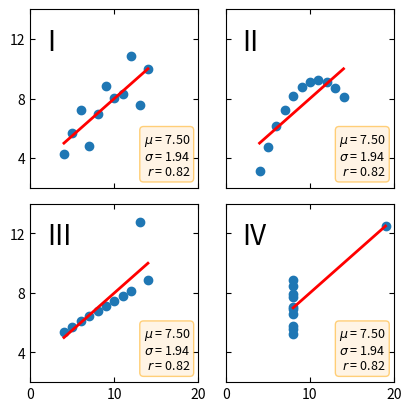

This figure's Python source: (Note: this script raises an exception after producing the figure.)
import matplotlib.pyplot as plt
import numpy as np

x = [10, 8, 13, 9, 11, 14, 6, 4, 12, 7, 5]
y1 = [8.04, 6.95, 7.58, 8.81, 8.33, 9.96, 7.24, 4.26, 10.84, 4.82, 5.68]
y2 = [9.14, 8.14, 8.74, 8.77, 9.26, 8.10, 6.13, 3.10, 9.13, 7.26, 4.74]
y3 = [7.46, 6.77, 12.74, 7.11, 7.81, 8.84, 6.08, 5.39, 8.15, 6.42, 5.73]
x4 = [8, 8, 8, 8, 8, 8, 8, 19, 8, 8, 8]
y4 = [6.58, 5.76, 7.71, 8.84, 8.47, 7.04, 5.25, 12.50, 5.56, 7.91, 6.89]

datasets = {"I": (x, y1), "II": (x, y2), "III": (x, y3), "IV": (x4, y4)}

from matplotlib import rcParams as defaults

# figsize = defaults["figure.figsize"]
# defaults["figure.figsize"] = [figsize[0], int(figsize[0] / 2)]
# defaults["lines.linewidth"] = 2
# defaults["font.size"] = 14

fig, axs = plt.subplots(
    2,
    2,
    sharex=True,
    sharey=True,
    figsize=(4, 4),
    gridspec_kw={"wspace": 0.08, "hspace": 0.08},
    constrained_layout=True,
)
axs[0, 0].set(xlim=(0, 20), ylim=(2, 14))
axs[0, 0].set(xticks=(0, 10, 20), yticks=(4, 8, 12))

for ax, (label, (x, y)) in zip(axs.flat, datasets.items()):
    ax.text(0.1, 0.9, label, fontsize=20, transform=ax.transAxes, va="top")
    ax.tick_params(direction="in", top=True, right=True)
    ax.plot(x, y, "o")

    # linear regression
    p1, p0 = np.polyfit(x, y, deg=1)
    x_lin = np.array([np.min(x), np.max(x)])
    y_lin = p1 * x_lin + p0
    ax.plot(x_lin, y_lin, "r-", lw=2)

    # add text box for the statistics
    stats = (
        f"$\\mu$ = {np.mean(y):.2f}\n"
        f"$\\sigma$ = {np.std(y):.2f}\n"
        f"$r$ = {np.corrcoef(x, y)[0][1]:.2f}"
    )
    bbox = dict(boxstyle="round", fc="blanchedalmond", ec="orange", alpha=0.5)
    ax.text(
        0.95,
        0.07,
        stats,
        fontsize=9,
        bbox=bbox,
        transform=ax.transAxes,
        horizontalalignment="right",
    )

plt.savefig(f"../../assets/images/anscombe.svg", bbox_inches=0, transparent=True)
